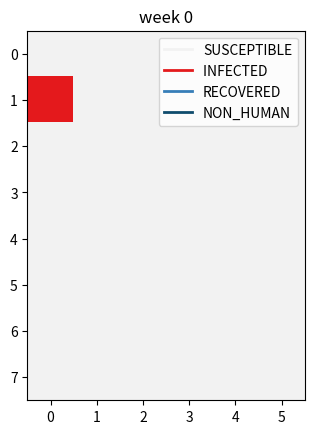
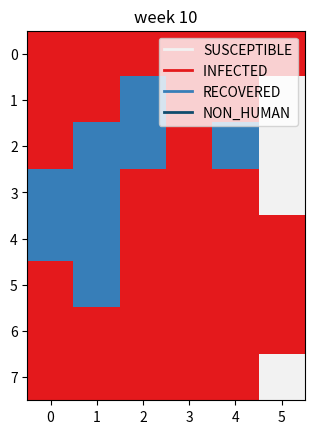
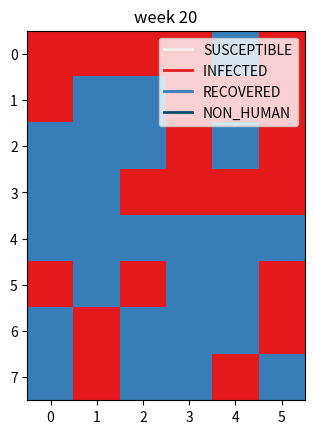
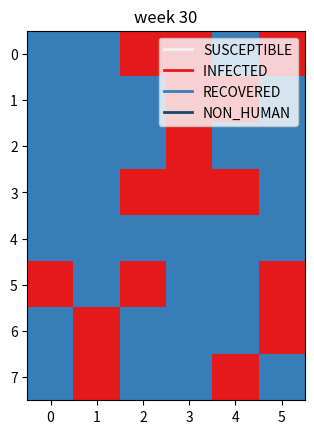
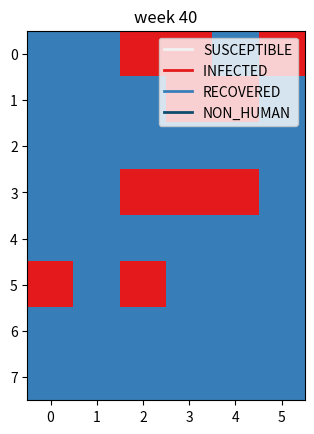
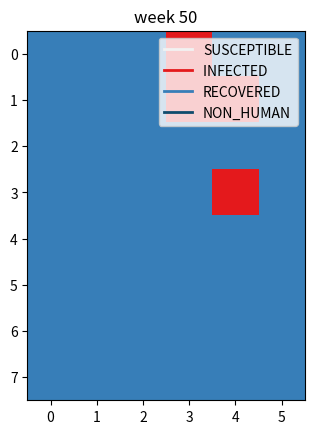

Generate these figures, in order, with matplotlib:
import matplotlib as m
from matplotlib import colors
import numpy as np
import matplotlib.pyplot as plt
from matplotlib.lines import Line2D

#Constants defining state of the individuals in the model
SUSCEPTIBLE=0
INFECTED=1
RECOVERED=2
NON_HUMAN=3

#Returns a colormap that can be used to plot the results.
def SIRcmap():
    colors_list=['#f2f2f2', '#e41a1c', '#377eb8', '#104c6d']
    mp_SIR= m.colors.LinearSegmentedColormap.from_list('SIR_cmap', colors_list)
    return mp_SIR

def createSIR2D(rows, columns):
    grid = np.zeros((rows, columns))
    return grid

def findNeighbors(grid, i, j):
    neighs = []
    # The first if, states which boundary conditions for i and j that needs to be fufilled
    # To be inside the the grid, 
    # The next four if exists to find the actual neighbors
    # It checks if it is outside the grid or not and if the point is equal to zero  
    if (i + j >= 1  and i >= 0 and i <= len(grid) and j >= 0 and j <= len(grid[0])): 

        if (i + 1 < len(grid) and grid[i+1, j] == SUSCEPTIBLE):
            neighs.append((i+1, j ))

        if (i - 1 >= 0 and grid[i - 1, j] == SUSCEPTIBLE):
            neighs.append((i - 1, j)) 

        if (j-1 >= 0 and grid[i, j - 1] == SUSCEPTIBLE):
            neighs.append((i, j - 1))

        if (j + 1 < len(grid[0]) and grid[i, j+1] == SUSCEPTIBLE):
            neighs.append((i, j + 1))

    return neighs

def infect(grid, i, j, alpha):
    probablity = np.random.rand() # random between 0 and 1
    if (grid[i, j] == INFECTED):  # Check if it is al   ready infected,
        infected = True
    elif (grid[i, j] == SUSCEPTIBLE):  # check if person is Suspceptible
        if (probablity < alpha): # If alpha is bigger than prob, infect
            infected = True
        else: 
            infected = False
    else: 
        infected = False
    return infected

def recover(grid, i, j, beta):
    probability = np.random.rand() # random generator between 0 and 1
    
    if (grid[i, j] == INFECTED):  # Checks if the person is infeced
        if (probability < beta):
            recovered = True
        else: 
            recovered = False
    return recovered

def plot2D_SIR(grid, title='SIR model'):
    custom_lines = [Line2D([0], [0], color="#f2f2f2", lw=2), # Use of Line2D to get the right legend
                    Line2D([0], [0], color="#e41a1c", lw=2),
                    Line2D([0], [0], color="#377eb8", lw=2),
                    Line2D([0], [0], color="#104c6d", lw=2),
                    ]
    fig, ax = plt.subplots()
    names = ["SUSCEPTIBLE" ,"INFECTED ", "RECOVERED", "NON_HUMAN" ] # Names for legend
    
    fig = ax.imshow(grid, cmap = SIRcmap(), vmax = NON_HUMAN, vmin = SUSCEPTIBLE)
    ax.legend(custom_lines, names)
    ax.set_title(title)
    plt.show()
    return

def time_step(current_grid, alpha, beta): 
    infected_position =[]
    new_grid = current_grid.copy() # Copying the input to new_grid
   # Nestled for loop, to go over rows and columns in the input grid
    for i in range(len(current_grid)):
        for j in range(len(current_grid[0])):
            if current_grid[i][j] == INFECTED : # Check if they are infecteded
                infected_position.append((i, j)) # append the coordinates to a temp 
    
    # To handle the infected function
    for x in range(len(infected_position)): # for loop to find neigbors
        pos_i = infected_position[x][0] # Take out pos i, in the vector
        pos_j = infected_position[x][1] # Only two dimensional so only need [0] and [1]
        a = findNeighbors(current_grid, pos_i, pos_j) # 
        for y in range(len(a)): # Take out coordinates of findNeighbors function
            i = a[y][0]
            j = a[y][1]
            if (infect(current_grid, i, j, alpha) == True) : # If infect returns true, add infected at coordinate
                new_grid[i, j ] = INFECTED
    # To handle the recover function, 
    #Nestled for loop, to loop over every element in c
    for a in range(len(new_grid)): #
        for b in range(len(new_grid[0])):
            if (new_grid[a, b] == INFECTED and recover(new_grid, a, b, beta) == True):
                new_grid[a, b] = RECOVERED

    return new_grid

# Settings
T = 50
M = 8
N = 6
alpha = 0.6
beta = 0.05

# Initialize the grid and variable grids
grid = createSIR2D(rows=M, columns=N)
grid[1, 0] = INFECTED
grids = []
grids.append(grid)

# Run the simulation
for n in range(T):
    grid = time_step(grid, alpha, beta)
    grids.append(grid)

[plot2D_SIR(grids[t], title=f'week {t}') for t in np.arange(0,T+1,T//5)]